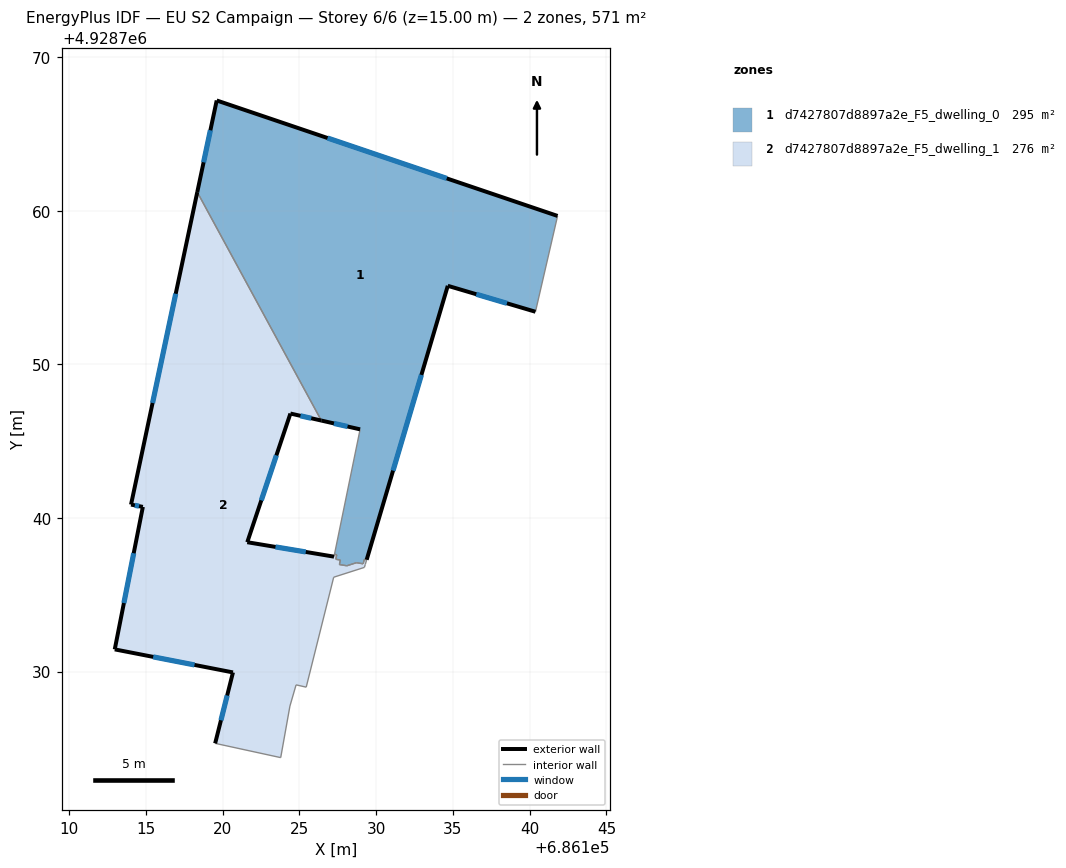
=== STOREY PLAN SPEC (per zone: floor XY polygon, exterior-wall plan segments, windows/doors) ===
zone 1: d7427807d8897a2e_F5_dwelling_0  (295.0 m²)
  floor: (686129.39, 4928737.28) (686134.67, 4928755.12) (686140.38, 4928753.43) (686141.82, 4928759.67) (686119.62, 4928767.19) (686118.35, 4928761.22) (686126.44, 4928746.35) (686128.96, 4928745.77) (686127.29, 4928737.63) (686127.44, 4928737.61) (686127.38, 4928737.31) (686127.67, 4928737.26) (686127.61, 4928736.97) (686128.10, 4928736.89) (686128.72, 4928737.09) (686129.15, 4928737.02) (686129.24, 4928737.31)
  exterior wall: (686128.96, 4928745.77) – (686126.44, 4928746.35)  [2.6 m]
    window: (686128.14, 4928745.96) – (686127.26, 4928746.16)  [0.9 m²]
  exterior wall: (686118.35, 4928761.22) – (686119.62, 4928767.19)  [6.1 m]
    window: (686118.77, 4928763.16) – (686119.21, 4928765.25)  [2.2 m²]
  exterior wall: (686119.62, 4928767.19) – (686141.82, 4928759.67)  [23.4 m]
    window: (686126.84, 4928764.75) – (686134.60, 4928762.12)  [8.6 m²]
  exterior wall: (686140.38, 4928753.43) – (686134.67, 4928755.12)  [6.0 m]
    window: (686138.52, 4928753.98) – (686136.53, 4928754.57)  [2.2 m²]
  exterior wall: (686134.67, 4928755.12) – (686129.39, 4928737.28)  [18.6 m]
    window: (686132.95, 4928749.32) – (686131.11, 4928743.08)  [6.8 m²]
  interior walls: 12
zone 2: d7427807d8897a2e_F5_dwelling_1  (275.9 m²)
  floor: (686123.79, 4928724.39) (686124.39, 4928727.75) (686124.79, 4928729.13) (686125.45, 4928728.98) (686127.24, 4928736.14) (686129.24, 4928736.78) (686129.29, 4928736.95) (686129.30, 4928736.99) (686129.39, 4928737.28) (686129.24, 4928737.31) (686129.15, 4928737.02) (686128.72, 4928737.09) (686128.09, 4928736.89) (686127.61, 4928736.97) (686127.67, 4928737.26) (686127.38, 4928737.31) (686127.44, 4928737.61) (686127.29, 4928737.63) (686127.26, 4928737.48) (686121.61, 4928738.42) (686124.42, 4928746.80) (686126.44, 4928746.35) (686118.35, 4928761.22) (686114.04, 4928740.87) (686114.81, 4928740.72) (686112.98, 4928731.44) (686120.68, 4928729.94) (686119.52, 4928725.32)
  exterior wall: (686119.52, 4928725.32) – (686120.68, 4928729.94)  [4.8 m]
    window: (686119.90, 4928726.83) – (686120.30, 4928728.44)  [1.7 m²]
  exterior wall: (686120.68, 4928729.94) – (686112.98, 4928731.44)  [7.8 m]
    window: (686118.18, 4928730.43) – (686115.48, 4928730.96)  [2.9 m²]
  exterior wall: (686112.98, 4928731.44) – (686114.81, 4928740.72)  [9.5 m]
    window: (686113.58, 4928734.46) – (686114.22, 4928737.71)  [3.5 m²]
  exterior wall: (686114.81, 4928740.72) – (686114.04, 4928740.87)  [0.8 m]
    window: (686114.56, 4928740.77) – (686114.29, 4928740.82)  [0.3 m²]
  exterior wall: (686114.04, 4928740.87) – (686118.35, 4928761.22)  [20.8 m]
    window: (686115.44, 4928747.49) – (686116.95, 4928754.60)  [7.6 m²]
  exterior wall: (686126.44, 4928746.35) – (686124.42, 4928746.80)  [2.1 m]
    window: (686125.78, 4928746.49) – (686125.08, 4928746.65)  [0.8 m²]
  exterior wall: (686124.42, 4928746.80) – (686121.61, 4928738.42)  [8.8 m]
    window: (686123.51, 4928744.08) – (686122.52, 4928741.15)  [3.2 m²]
  exterior wall: (686121.61, 4928738.42) – (686127.26, 4928737.48)  [5.7 m]
    window: (686123.45, 4928738.12) – (686125.42, 4928737.79)  [2.1 m²]
  interior walls: 20

=== DERIVED (storey summary) ===
Building: EU S2 Campaign
Storey: 6 of 6  (floor level z = 15.00 m)
Storey gross floor area: 570.9 m²
Zones on this storey: 2
  - d7427807d8897a2e_F5_dwelling_0: floor 295.0 m²; exterior wall 56.7 m (170.1 m²); 5 window(s) 20.8 m²; WWR 12.2%
  - d7427807d8897a2e_F5_dwelling_1: floor 275.9 m²; exterior wall 60.3 m (180.8 m²); 8 window(s) 22.1 m²; WWR 12.2%
Zone adjacency (shared interzone walls):
  - d7427807d8897a2e_F5_dwelling_0 ↔ d7427807d8897a2e_F5_dwelling_1